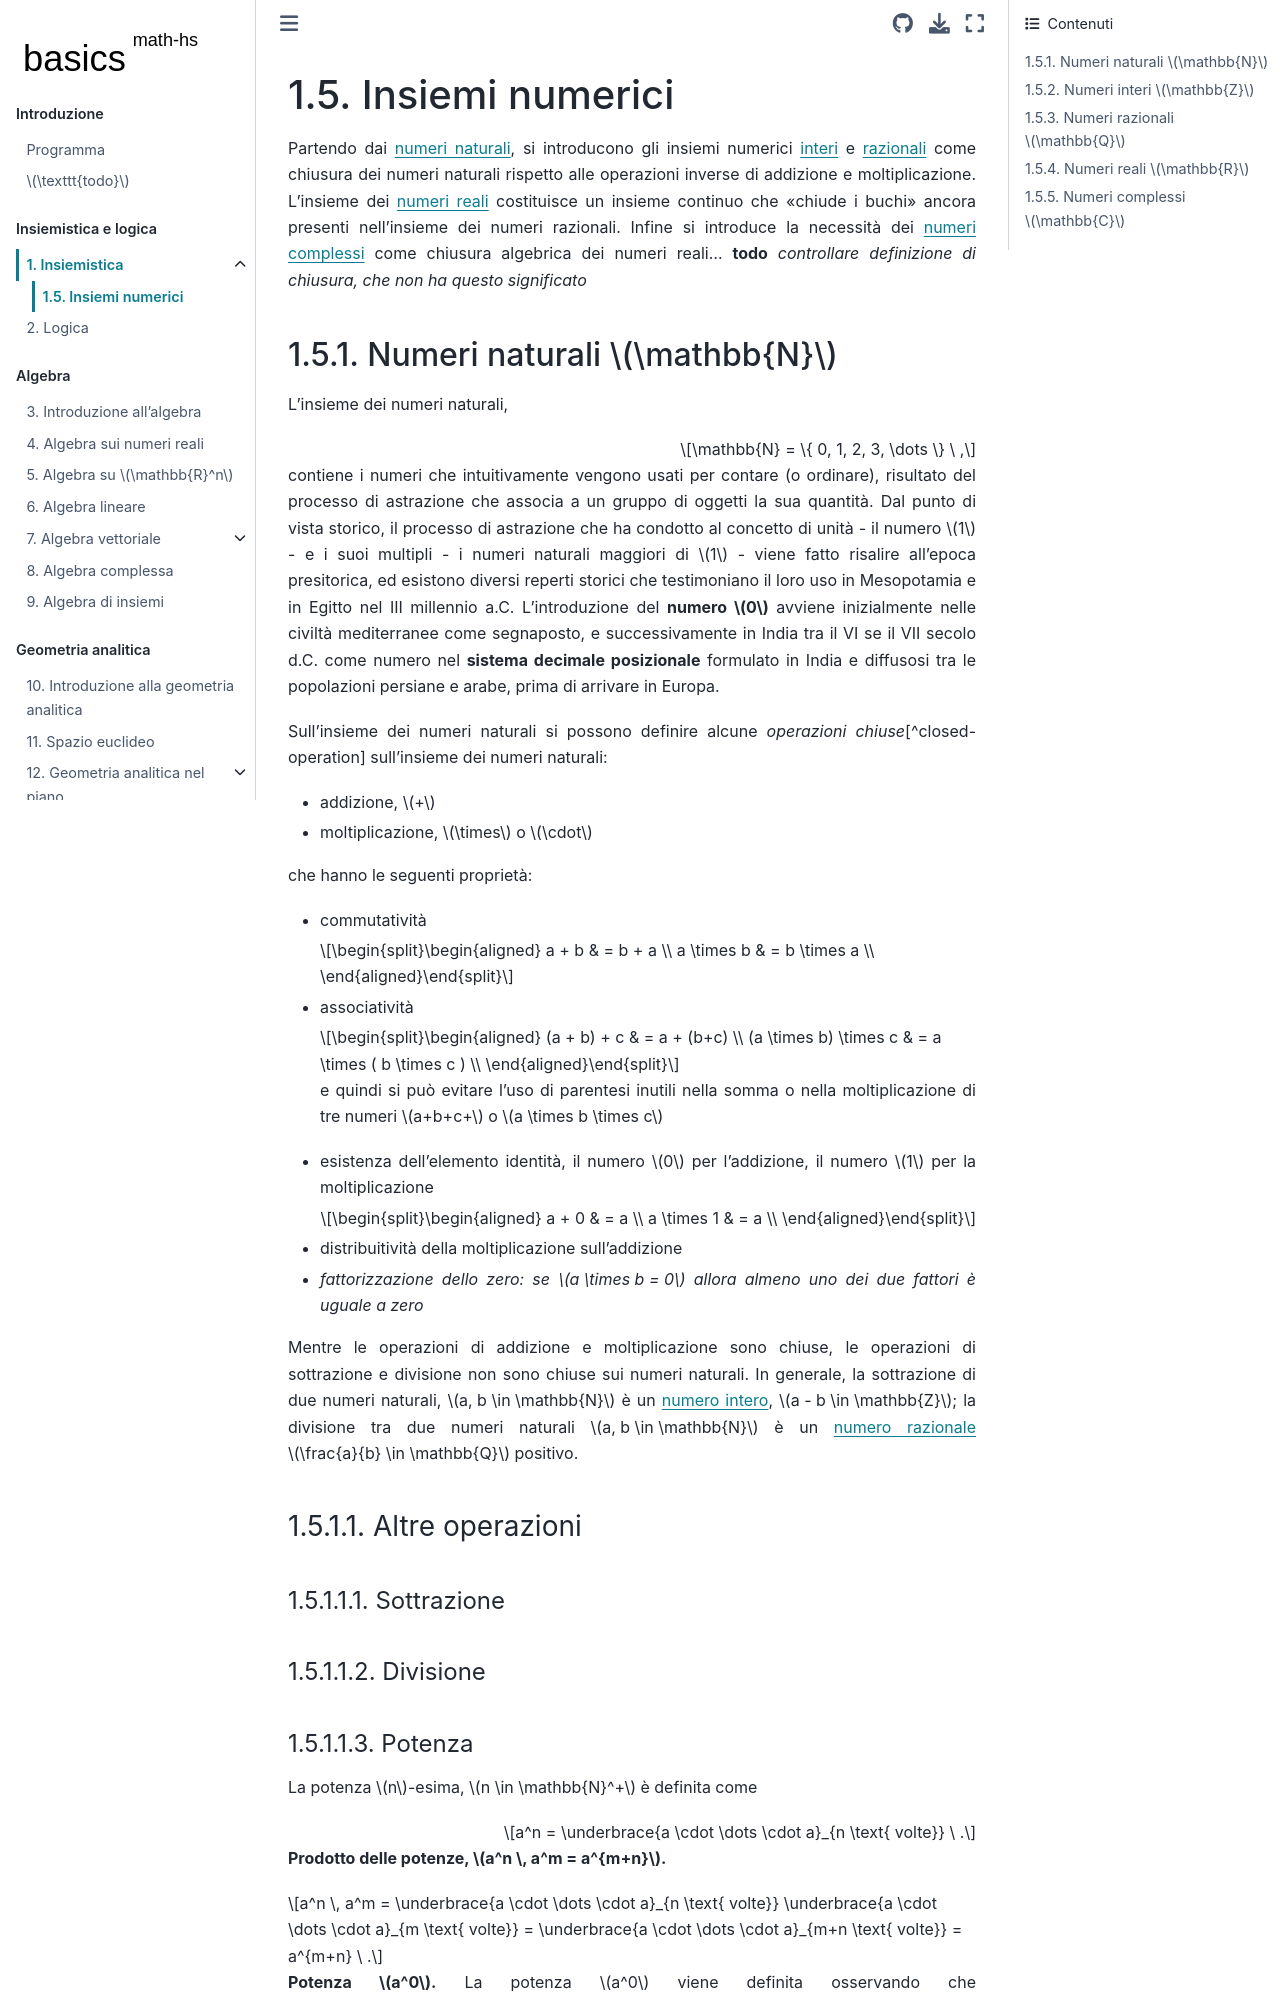

repository: Basics2022/bbooks-math-miscellanea-hs · page: ch/set/numeric-sets.html · generator: jekyll

(sets:numeric)=
# Insiemi numerici

Partendo dai [numeri naturali](sets:numeric:n), si introducono gli insiemi numerici [interi](sets:numeric:z) e [razionali](sets:numeric:q) come chiusura dei numeri naturali rispetto alle operazioni inverse di addizione e moltiplicazione. L'insieme dei [numeri reali](sets:numeric:r) costituisce un insieme continuo che "chiude i buchi" ancora presenti nell'insieme dei numeri razionali. Infine si introduce la necessità dei [numeri complessi](sets:numeric:c) come chiusura algebrica dei numeri reali...
**todo** *controllare definizione di chiusura, che non ha questo significato*

(sets:numeric:n)=
## Numeri naturali $\mathbb{N}$
L'insieme dei numeri naturali,

$$\mathbb{N} = \{ 0, 1, 2, 3, \dots \} \ ,$$

contiene i numeri che intuitivamente vengono usati per contare (o ordinare), risultato del processo di astrazione che associa a un gruppo di oggetti la sua quantità. Dal punto di vista storico, il processo di astrazione che ha condotto al concetto di unità - il numero $1$ - e i suoi multipli - i numeri naturali maggiori di $1$ - viene fatto risalire all'epoca presitorica, ed esistono diversi reperti storici che testimoniano il loro uso in Mesopotamia e in Egitto nel III millennio a.C. L'introduzione del **numero $0$** avviene inizialmente nelle civiltà mediterranee come segnaposto, e successivamente in India tra il VI se il VII secolo d.C. come numero nel **sistema decimale posizionale** formulato in India e diffusosi tra le popolazioni persiane e arabe, prima di arrivare in Europa.

Sull'insieme dei numeri naturali si possono definire alcune *operazioni chiuse*[^closed-operation] sull'insieme dei numeri naturali:
- addizione, $+$
- moltiplicazione, $\times$ o $\cdot$

[^closed-opearation]: Un'operazione è chiusa se si applica ad elementi di un insieme e ha come risultato un elemento dello stesso insieme, per ogni scelta degli elementi coinvolti nell'operazione.

che hanno le seguenti proprietà:

- commutatività

  $$\begin{aligned}
    a + b & = b + a \\
    a \times b & = b \times a \\
  \end{aligned}$$

- associatività

  $$\begin{aligned}
    (a + b) + c & = a + (b+c) \\
    (a \times b) \times c & = a \times ( b \times c ) \\
  \end{aligned}$$

  e quindi si può evitare l'uso di parentesi inutili nella somma o nella moltiplicazione di tre numeri $a+b+c+$ o $a \times b \times c$

- esistenza dell'elemento identità, il numero $0$ per l'addizione, il numero $1$ per la moltiplicazione

  $$\begin{aligned}
    a + 0 & = a \\
    a \times 1 & = a \\
  \end{aligned}$$

- distribuitività della moltiplicazione sull'addizione
- *fattorizzazione dello zero: se $a \times b = 0$ allora almeno uno dei due fattori è uguale a zero*

Mentre le operazioni di addizione e moltiplicazione sono chiuse, le operazioni di sottrazione e divisione non sono chiuse sui numeri naturali. In generale, la sottrazione di due numeri naturali, $a, b \in \mathbb{N}$ è un [numero intero](sets:numeric:z), $a - b \in \mathbb{Z}$; la divisione tra due numeri naturali $a, b \in \mathbb{N}$ è un [numero razionale](sets:numeric:q) $\frac{a}{b} \in \mathbb{Q}$ positivo.

### Altre operazioni
#### Sottrazione
#### Divisione
